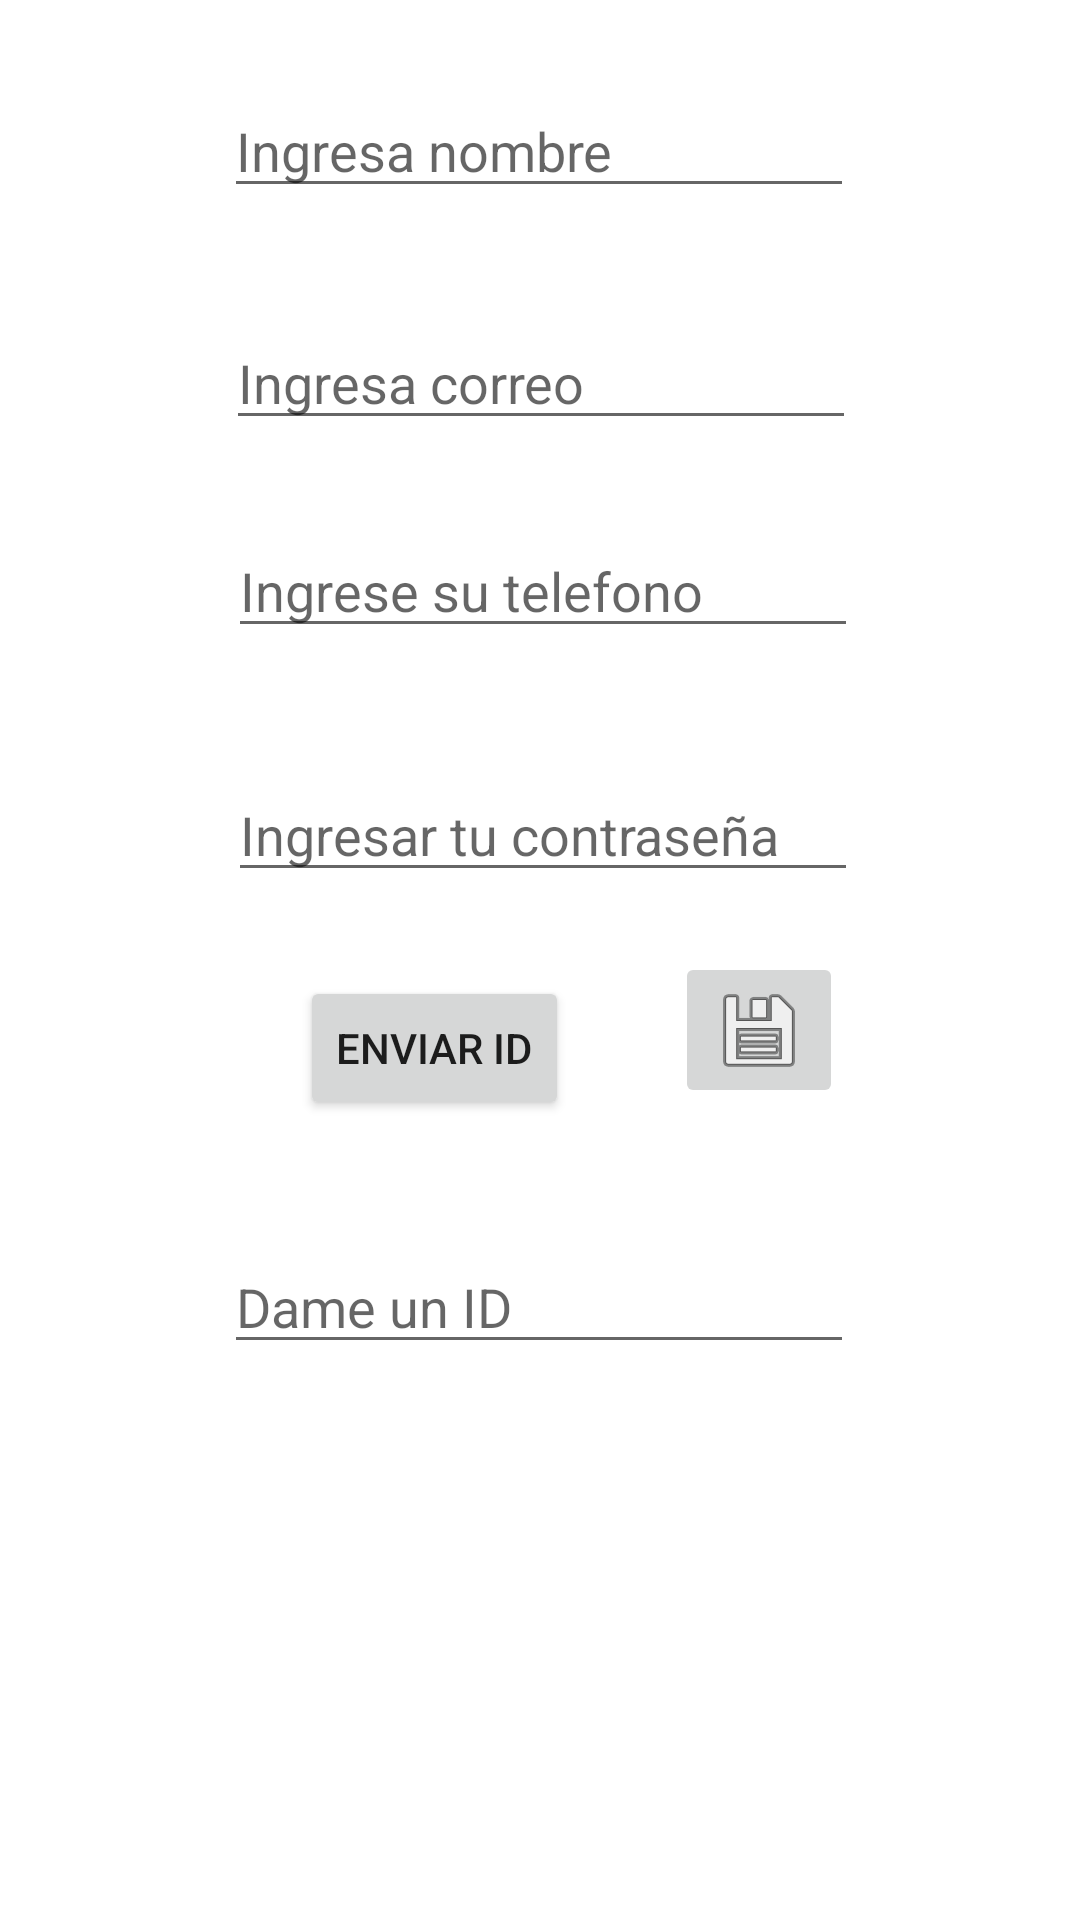

The Android layout XML behind this screen, and the referenced resources:
<!-- AndroidManifest.xml: application theme Theme.Android_mysql1 -->
<!-- res/layout/activity_main.xml -->
<?xml version="1.0" encoding="utf-8"?>
<androidx.constraintlayout.widget.ConstraintLayout xmlns:android="http://schemas.android.com/apk/res/android"
    xmlns:app="http://schemas.android.com/apk/res-auto"
    xmlns:tools="http://schemas.android.com/tools"
    android:layout_width="match_parent"
    android:layout_height="match_parent"
    tools:context=".MainActivity">

    <EditText
        android:id="@+id/et_RNombre"
        android:layout_width="wrap_content"
        android:layout_height="wrap_content"
        android:layout_marginTop="28dp"
        android:ems="10"
        android:hint="Ingresa nombre"
        android:inputType="textPersonName"
        app:layout_constraintEnd_toEndOf="parent"
        app:layout_constraintHorizontal_bias="0.497"
        app:layout_constraintStart_toStartOf="parent"
        app:layout_constraintTop_toTopOf="parent" />

    <EditText
        android:id="@+id/et_REmail"
        android:layout_width="wrap_content"
        android:layout_height="wrap_content"
        android:layout_marginTop="36dp"
        android:ems="10"
        android:hint="Ingresa correo"
        android:inputType="textEmailAddress"
        app:layout_constraintEnd_toEndOf="parent"
        app:layout_constraintHorizontal_bias="0.502"
        app:layout_constraintStart_toStartOf="parent"
        app:layout_constraintTop_toBottomOf="@+id/et_RNombre" />

    <EditText
        android:id="@+id/et_Rtelefono"
        android:layout_width="wrap_content"
        android:layout_height="wrap_content"
        android:layout_marginTop="28dp"
        android:ems="10"
        android:hint="Ingrese su telefono"
        android:inputType="phone"
        app:layout_constraintEnd_toEndOf="parent"
        app:layout_constraintHorizontal_bias="0.507"
        app:layout_constraintStart_toStartOf="parent"
        app:layout_constraintTop_toBottomOf="@+id/et_REmail" />

    <EditText
        android:id="@+id/et_RPass"
        android:layout_width="wrap_content"
        android:layout_height="wrap_content"
        android:layout_marginTop="40dp"
        android:ems="10"
        android:hint="Ingresar tu contraseña"
        android:inputType="numberPassword"
        app:layout_constraintEnd_toEndOf="parent"
        app:layout_constraintHorizontal_bias="0.507"
        app:layout_constraintStart_toStartOf="parent"
        app:layout_constraintTop_toBottomOf="@+id/et_Rtelefono" />

    <ImageButton
        android:id="@+id/imageButton"
        android:layout_width="wrap_content"
        android:layout_height="wrap_content"
        android:layout_marginTop="20dp"
        android:onClick="guardar"
        app:layout_constraintEnd_toEndOf="parent"
        app:layout_constraintHorizontal_bias="0.308"
        app:layout_constraintStart_toEndOf="@+id/button"
        app:layout_constraintTop_toBottomOf="@+id/et_RPass"
        app:srcCompat="@android:drawable/ic_menu_save" />

    <Button
        android:id="@+id/button"
        android:layout_width="wrap_content"
        android:layout_height="wrap_content"
        android:layout_marginStart="100dp"
        android:layout_marginTop="28dp"
        android:onClick="enviarId"
        android:text="Enviar ID"
        app:layout_constraintStart_toStartOf="parent"
        app:layout_constraintTop_toBottomOf="@+id/et_RPass" />

    <EditText
        android:id="@+id/et_Id"
        android:layout_width="wrap_content"
        android:layout_height="wrap_content"
        android:layout_marginTop="40dp"
        android:ems="10"
        android:hint="Dame un ID"
        android:inputType="number"
        app:layout_constraintEnd_toEndOf="parent"
        app:layout_constraintHorizontal_bias="0.497"
        app:layout_constraintStart_toStartOf="parent"
        app:layout_constraintTop_toBottomOf="@+id/button" />
</androidx.constraintlayout.widget.ConstraintLayout>
<!-- resources referenced by this layout -->
<resources>
  <style name="Theme.Android_mysql1" parent="Theme.MaterialComponents.DayNight.DarkActionBar">
          
          <item name="colorPrimary">@color/purple_500</item>
          <item name="colorPrimaryVariant">@color/purple_700</item>
          <item name="colorOnPrimary">@color/white</item>
          
          <item name="colorSecondary">@color/teal_200</item>
          <item name="colorSecondaryVariant">@color/teal_700</item>
          <item name="colorOnSecondary">@color/black</item>
          
          <item name="android:statusBarColor">?attr/colorPrimaryVariant</item>
          
      </style>
  <!-- not gathered from this repository: default colours our renderer supplied (Android Studio template values) -->
  <color name="purple_500">#FF6200EE</color>
  <color name="purple_700">#FF3700B3</color>
  <color name="teal_200">#FF03DAC5</color>
  <color name="teal_700">#FF018786</color>
  <color name="black">#FF000000</color>
  <color name="white">#FFFFFFFF</color>
</resources>
